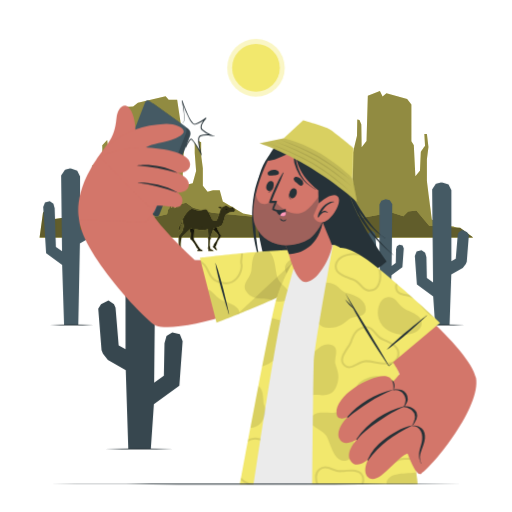
t = 0.00 s
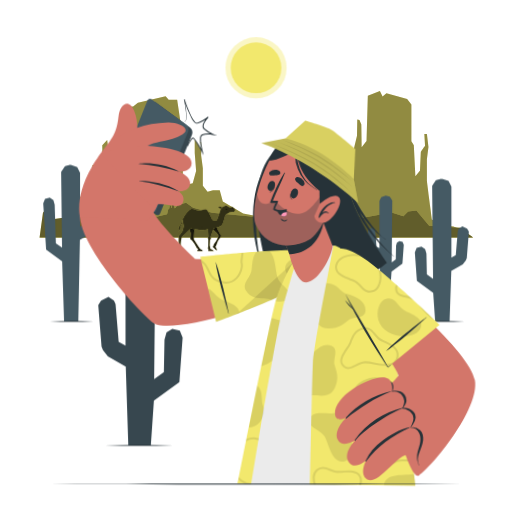
t = 0.26 s
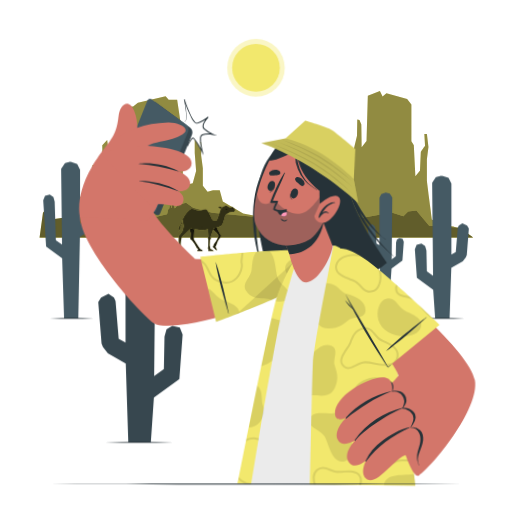
t = 0.49 s
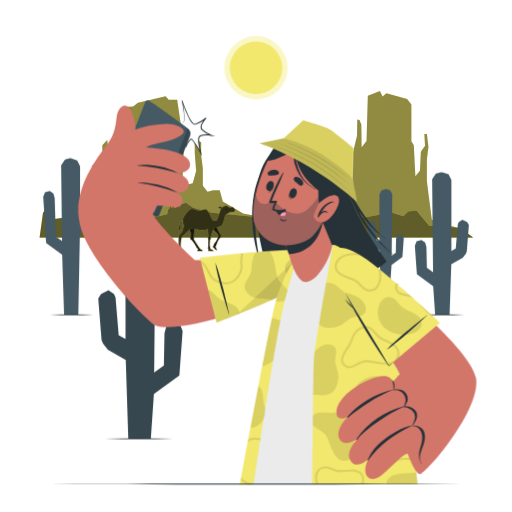
t = 0.75 s
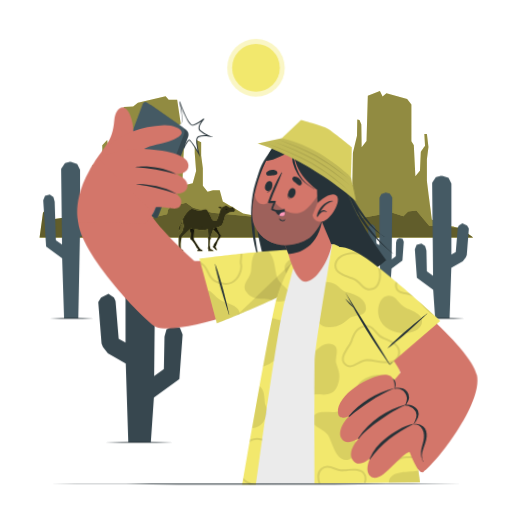
t = 1.01 s
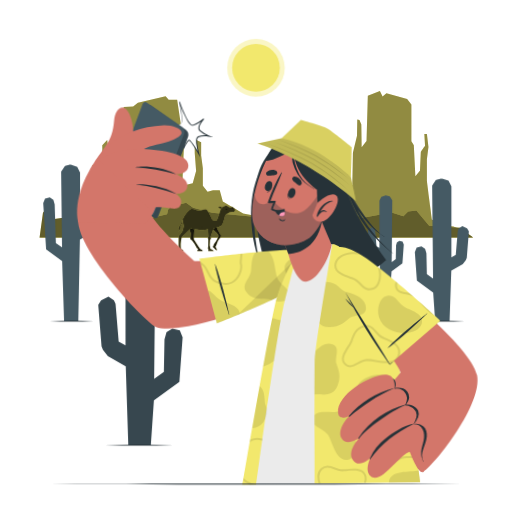
t = 1.22 s

The animated SVG that drew these frames (rendered in a browser with its animation timeline set to each time). Animation: 3 CSS @keyframes rules; one cycle of 1.50 s, repeats indefinitely.

<svg class="animated" id="freepik_stories-travel-selfie" xmlns="http://www.w3.org/2000/svg" viewBox="0 0 500 500" version="1.1" xmlns:xlink="http://www.w3.org/1999/xlink" xmlns:svgjs="http://svgjs.com/svgjs"><style>svg#freepik_stories-travel-selfie:not(.animated) .animable {opacity: 0;}svg#freepik_stories-travel-selfie.animated #freepik--Cactus--inject-208 {animation: 1.5s Infinite  linear floating;animation-delay: 0s;}svg#freepik_stories-travel-selfie.animated #freepik--Sun--inject-208 {animation: 1.5s Infinite  linear heartbeat;animation-delay: 0s;}svg#freepik_stories-travel-selfie.animated #freepik--Character--inject-208 {animation: 1.5s Infinite  linear wind;animation-delay: 0s;}            @keyframes floating {                0% {                    opacity: 1;                    transform: translateY(0px);                }                50% {                    transform: translateY(-10px);                }                100% {                    opacity: 1;                    transform: translateY(0px);                }            }                    @keyframes heartbeat {                0% {                    transform: scale(1);                }                10% {                    transform: scale(1.1);                }                30% {                    transform: scale(1);                }                40% {                    transform: scale(1);                }                50% {                    transform: scale(1.1);                }                60% {                    transform: scale(1);                }                100% {                    transform: scale(1);                }            }                    @keyframes wind {                0% {                    transform: rotate( 0deg );                }                25% {                    transform: rotate( 1deg );                }                75% {                    transform: rotate( -1deg );                }            }        </style><g id="freepik--Mountains--inject-208" class="animable" style="transform-origin: 250.19px 160.44px;"><path d="M377.39,232l-72.3-4L275.7,215.83l-38.26-7.27-19.85-11.88-3-10.9H208l-5.28,1.41-4.63-5.7V164.32l-1.65-12.54V138.9l-6.27-3v13.54L191.51,167l-3.3,11.89L178,181.49l1.65-39.62L173,97.3h-8.28l-3-3.3-27.07,6.27-4.62,3.63-9.25.66-4.62,44.91-2,10.56v18.82l-4.29,2-4.29-3V143.52l-.91-6.77-4.79,5s.25,10.73,0,11.06S99.31,163,99.31,163l-.74,16-3.72-3.38v-4.46l-.66-11.3-3.88,1.48v9.82l-.9,6.85-8.26,9.91L77.52,194l-2.26,16.18L58.1,224.41,38.29,232Z" style="fill: rgb(242, 232, 109); transform-origin: 207.84px 163px;" id="elr9otzjyta2" class="animable"></path><g id="elacwfebg5pke"><path d="M377.39,232l-72.3-4L275.7,215.83l-38.26-7.27-19.85-11.88-3-10.9H208l-5.28,1.41-4.63-5.7V164.32l-1.65-12.54V138.9l-6.27-3v13.54L191.51,167l-3.3,11.89L178,181.49l1.65-39.62L173,97.3h-8.28l-3-3.3-27.07,6.27-4.62,3.63-9.25.66-4.62,44.91-2,10.56v18.82l-4.29,2-4.29-3V143.52l-.91-6.77-4.79,5s.25,10.73,0,11.06S99.31,163,99.31,163l-.74,16-3.72-3.38v-4.46l-.66-11.3-3.88,1.48v9.82l-.9,6.85-8.26,9.91L77.52,194l-2.26,16.18L58.1,224.41,38.29,232Z" style="opacity: 0.4; transform-origin: 207.84px 163px;" class="animable"></path></g><path d="M462.09,232s-16.83-10.86-19.85-10.86-20.34-6.51-20.34-6.51-5-36.91-5-38.46V155.4l1.51-11.79-1.51-12.71h-2.51l.69,11.32s-4,5.73-4.08,6-.76,18.38-.76,18.38L405.63,172l-1.51-30.16-2.38-4V102.13l-4.15-5.43-20.22-5.58-3.77,3L371,88.87l-11.8,4.73-1.26,44.2-4.77,5.89-.32-22.1-1.82-4.5-2.13-.31-.26,15.74-4,16.75-.57,31.17-4.16,9.7-6.79-5.07-10.46,3.72-.84,14-18.26,14.68-5.27,7.44L271.17,232Z" style="fill: rgb(242, 232, 109); transform-origin: 366.63px 160.435px;" id="eluuciahiik6e" class="animable"></path><g id="el7vv29i1mu4j"><path d="M462.09,232s-16.83-10.86-19.85-10.86-20.34-6.51-20.34-6.51-5-36.91-5-38.46V155.4l1.51-11.79-1.51-12.71h-2.51l.69,11.32s-4,5.73-4.08,6-.76,18.38-.76,18.38L405.63,172l-1.51-30.16-2.38-4V102.13l-4.15-5.43-20.22-5.58-3.77,3L371,88.87l-11.8,4.73-1.26,44.2-4.77,5.89-.32-22.1-1.82-4.5-2.13-.31-.26,15.74-4,16.75-.57,31.17-4.16,9.7-6.79-5.07-10.46,3.72-.84,14-18.26,14.68-5.27,7.44L271.17,232Z" style="opacity: 0.4; transform-origin: 366.63px 160.435px;" class="animable"></path></g><polygon points="38.65 232.01 41.96 207.85 46.88 201.56 53.24 213.93 63.22 212.51 68.71 204.51 74.19 198.76 85.65 198.76 83.22 203.14 91.7 207.25 122.35 210.12 144.53 213.54 163.14 209.17 164.24 204.51 165.33 203.69 165.88 200.13 166.97 200.96 166.97 202.89 167.52 203.14 168.07 199.59 169.71 199.31 170.53 203.42 171.35 203.14 173.27 200.13 181.75 197.94 188.6 202.87 207.21 207.8 247.72 211.63 265.79 209.17 274.82 211.9 300.44 210.12 309.66 213.54 317.79 211.36 319.71 209.44 318.61 207.8 322.99 208.62 324.63 211.36 325.45 210.81 325.73 209.17 326.28 209.17 326.56 210.26 327.64 211.36 347.63 210.26 354.47 212.72 382.44 207.52 393.92 211.27 398.54 206.6 406.59 205.46 419.12 220.4 449.38 222.42 462.09 232.01 38.65 232.01 38.65 232.01" style="fill: rgb(242, 232, 109); transform-origin: 250.37px 214.975px;" id="ely77d3kyghr" class="animable"></polygon><g id="elloys0ux5jc"><polygon points="38.65 232.01 41.96 207.85 46.88 201.56 53.24 213.93 63.22 212.51 68.71 204.51 74.19 198.76 85.65 198.76 83.22 203.14 91.7 207.25 122.35 210.12 144.53 213.54 163.14 209.17 164.24 204.51 165.33 203.69 165.88 200.13 166.97 200.96 166.97 202.89 167.52 203.14 168.07 199.59 169.71 199.31 170.53 203.42 171.35 203.14 173.27 200.13 181.75 197.94 188.6 202.87 207.21 207.8 247.72 211.63 265.79 209.17 274.82 211.9 300.44 210.12 309.66 213.54 317.79 211.36 319.71 209.44 318.61 207.8 322.99 208.62 324.63 211.36 325.45 210.81 325.73 209.17 326.28 209.17 326.56 210.26 327.64 211.36 347.63 210.26 354.47 212.72 382.44 207.52 393.92 211.27 398.54 206.6 406.59 205.46 419.12 220.4 449.38 222.42 462.09 232.01 38.65 232.01 38.65 232.01" style="opacity: 0.6; transform-origin: 250.37px 214.975px;" class="animable"></polygon></g></g><g id="freepik--Cactus--inject-208" class="animable" style="transform-origin: 250.035px 301.751px;"><path d="M76.43,317.29H62.54L60.66,258.7,45,247.25,42.21,202l1.72-4.33,4.64-1.12,3.54,2.25,1.25,4.44,1.18,37.81,6,4.29-.87-73.91s3.33-5.1,3.72-5.48,5.71-1.36,5.71-1.36l6.29,2.1,2.76,5.55V224.9l4.21-2.32,1.93-31,1-2.21,3.39-2.26,4.54,2.26,1.75,2.81-2,33.19L92,227.61l-3,3.77-11,6.39Z" style="fill: rgb(69, 90, 100); transform-origin: 68.59px 240.94px;" id="elxu7vfau1ne" class="animable"></path><path d="M91.48,317.29c-14.23.69-28.56.69-42.79,0,14.23-.68,28.56-.68,42.79,0Z" style="fill: rgb(38, 50, 56); transform-origin: 70.085px 317.294px;" id="elccoc49erqe" class="animable"></path><path d="M439,317.29H424.91L423,289.37l-15.92-11.63-2-27.76,1.75-4.4,4.71-1.14,3.59,2.29,1.27,4.5.41,20.25,6.07,4.35L422,185s3.39-5.18,3.78-5.58,5.8-1.37,5.8-1.37l6.39,2.13,2.81,5.63V255l4.26-2.36,2-23.58,1-2.24,3.43-2.3,4.62,2.3,1.77,2.85-2.06,25.82-.89,2.26-3,3.83-11.21,6.49Z" style="fill: rgb(69, 90, 100); transform-origin: 431.47px 247.67px;" id="el5ootwz66y6e" class="animable"></path><path d="M453.67,317.29c-14.22.69-28.56.69-42.79,0,14.23-.68,28.57-.68,42.79,0Z" style="fill: rgb(38, 50, 56); transform-origin: 432.275px 317.294px;" id="elzady9kbn24" class="animable"></path><path d="M125.26,438.41h22l3-43.62,24.87-18.18,3.18-43.37-2.74-6.88-7.35-1.78-5.62,3.58-2,7L160,366.83l-9.48,6.8,1.38-142s-5.3-8.09-5.91-8.7-9.06-2.15-9.06-2.15l-10,3.32-4.39,8.81v108.2l-6.67-3.68-3.07-36.84-1.54-3.5-5.37-3.59-7.22,3.59-2.76,4.46,3.23,40.33,1.38,3.53,4.76,6,17.5,10.13Z" style="fill: rgb(55, 71, 79); transform-origin: 137.11px 329.595px;" id="elm61vli8ohdl" class="animable"></path><path d="M102.37,438.41c22.23-.67,44.61-.67,66.85,0-22.24.67-44.62.67-66.85,0Z" style="fill: rgb(38, 50, 56); transform-origin: 135.795px 438.41px;" id="eli7hcpslrq1o" class="animable"></path><path d="M371.66,287.36h9.4l1.27-18.6,10.6-7.74,1.36-18.49-1.17-2.93-3.14-.76-2.39,1.52-.85,3-.27,13.49-4,2.9.59-60.52s-2.26-3.45-2.52-3.71a27.19,27.19,0,0,0-3.86-.92L372.38,196l-1.87,3.75V245.9l-2.84-1.57-1.31-15.7-.66-1.49-2.29-1.54-3.07,1.54L359.16,229l1.38,17.19.58,1.51,2,2.55,7.46,4.32Z" style="fill: rgb(69, 90, 100); transform-origin: 376.725px 240.98px;" id="eltokrqc61f8" class="animable"></path><path d="M361.91,287.36a199.2,199.2,0,0,1,28.49,0,199.2,199.2,0,0,1-28.49,0Z" style="fill: rgb(38, 50, 56); transform-origin: 376.155px 287.36px;" id="el7j1u30zgtcj" class="animable"></path></g><g id="freepik--Camel--inject-208" class="animable" style="transform-origin: 201.971px 222.93px;"><path d="M179.3,212.57a15.2,15.2,0,0,0-1.74,2.37c-.07.29-.14,2.1-.18,2.25s-1.52,2.77-1.52,2.77-1,1.33-1.14,1.55a5.75,5.75,0,0,0-.5,2.5l.39-1.33a14.05,14.05,0,0,0-.33,1.79c0,.36,0,1.22,0,1.22l.59-1.93-.55,2.37s.79-1,.93-1.25.57-1.59.57-1.59-.28,1-.31,1.1l-.29.77a25.08,25.08,0,0,0,1.27-2.2,7,7,0,0,0,.05-2.49s1.53-2.51,1.64-2.84.12-2,.15-2.25a9.35,9.35,0,0,1,.93-1.43Z" style="fill: rgb(242, 232, 109); transform-origin: 176.759px 219.35px;" id="elxz8i2236lg" class="animable"></path><g id="eloki2dumquqq"><path d="M179.3,212.57a15.2,15.2,0,0,0-1.74,2.37c-.07.29-.14,2.1-.18,2.25s-1.52,2.77-1.52,2.77-1,1.33-1.14,1.55a5.75,5.75,0,0,0-.5,2.5l.39-1.33a14.05,14.05,0,0,0-.33,1.79c0,.36,0,1.22,0,1.22l.59-1.93-.55,2.37s.79-1,.93-1.25.57-1.59.57-1.59-.28,1-.31,1.1l-.29.77a25.08,25.08,0,0,0,1.27-2.2,7,7,0,0,0,.05-2.49s1.53-2.51,1.64-2.84.12-2,.15-2.25a9.35,9.35,0,0,1,.93-1.43Z" style="opacity: 0.8; transform-origin: 176.759px 219.35px;" class="animable"></path></g><g id="elvn3ce58vppq"><path d="M179.3,212.57V214s-.45.59-.73,1l-.2-1.26C178.75,213.22,179.15,212.72,179.3,212.57Z" style="opacity: 0.2; transform-origin: 178.835px 213.785px;" class="animable"></path></g><path d="M184.42,221.76s1.78,5.5,1.82,6.14-.38,5.46-.31,5.65a6.52,6.52,0,0,0,1.29.92s2.7,3.34,3.1,4.13,2.1,3.77,2.36,4a3.72,3.72,0,0,0,1,.52,11,11,0,0,0-.66.92,4.69,4.69,0,0,0-.25,1.15h5.1a2.87,2.87,0,0,0-.38-.89,11,11,0,0,0-2.06-1,.94.94,0,0,1-.28-.57c0-.29-3.59-5.37-4.09-6.22s-1.71-2.49-1.77-2.76.29-7.6.39-8,2-4,2-4Z" style="fill: rgb(242, 232, 109); transform-origin: 191.145px 233.47px;" id="elndtpi3g1v77" class="animable"></path><g id="el2sgiicag8gl"><path d="M184.42,221.76s1.78,5.5,1.82,6.14-.38,5.46-.31,5.65a6.52,6.52,0,0,0,1.29.92s2.7,3.34,3.1,4.13,2.1,3.77,2.36,4a3.72,3.72,0,0,0,1,.52,11,11,0,0,0-.66.92,4.69,4.69,0,0,0-.25,1.15h5.1a2.87,2.87,0,0,0-.38-.89,11,11,0,0,0-2.06-1,.94.94,0,0,1-.28-.57c0-.29-3.59-5.37-4.09-6.22s-1.71-2.49-1.77-2.76.29-7.6.39-8,2-4,2-4Z" style="opacity: 0.9; transform-origin: 191.145px 233.47px;" class="animable"></path></g><g id="elj1m8fcs7j"><path d="M191.74,221.76s-.78,1.45-1.37,2.61l-5,.55c-.48-1.57-1-3.16-1-3.16Z" style="opacity: 0.2; transform-origin: 188.055px 223.34px;" class="animable"></path></g><path d="M205.26,221.42s5.65,5.21,6.14,5.75a15,15,0,0,1,2.12,3,34.07,34.07,0,0,1-2.32,5.19,39.76,39.76,0,0,0-2.41,3.43,3.53,3.53,0,0,0,0,1.19,1.17,1.17,0,0,0-.62.35,2.07,2.07,0,0,0-.4.63l3.77,3.63a6.67,6.67,0,0,0,.14-1.16,12.89,12.89,0,0,0-1.58-2.73,2.93,2.93,0,0,0,.83-.44c.17-.21,1.42-3.85,1.59-4.36s2.46-4,2.46-4a4.91,4.91,0,0,0,1-1.63c.1-.61-.85-1.46-.85-1.46s-1.43-2.85-2.27-4.23c-.56-.91-2.38-5.88-2.38-5.88Z" style="fill: rgb(242, 232, 109); transform-origin: 210.624px 231.645px;" id="el8p3bsdspzsq" class="animable"></path><g id="el6op0y41o1ui"><path d="M205.26,221.42s5.65,5.21,6.14,5.75a15,15,0,0,1,2.12,3,34.07,34.07,0,0,1-2.32,5.19,39.76,39.76,0,0,0-2.41,3.43,3.53,3.53,0,0,0,0,1.19,1.17,1.17,0,0,0-.62.35,2.07,2.07,0,0,0-.4.63l3.77,3.63a6.67,6.67,0,0,0,.14-1.16,12.89,12.89,0,0,0-1.58-2.73,2.93,2.93,0,0,0,.83-.44c.17-.21,1.42-3.85,1.59-4.36s2.46-4,2.46-4a4.91,4.91,0,0,0,1-1.63c.1-.61-.85-1.46-.85-1.46s-1.43-2.85-2.27-4.23c-.56-.91-2.38-5.88-2.38-5.88Z" style="opacity: 0.9; transform-origin: 210.624px 231.645px;" class="animable"></path></g><g id="elicougnp07u8"><path d="M212.13,222.91l-3.54,1.6-3.33-3.09,5.22-2.78S211.4,221.14,212.13,222.91Z" style="opacity: 0.2; transform-origin: 208.695px 221.575px;" class="animable"></path></g><path d="M229.72,204.84c-.13.38-.77,1.95-1.21,2.09s-1.34-.23-1.7-.18a15.73,15.73,0,0,0-2.71.49c-.23.18-3.83,2.4-4,2.8s-2.12,9.32-3.65,10.18a30.86,30.86,0,0,1-7.76,2.74l-2.89,8.17a5.41,5.41,0,0,1,.11,1.87,8.36,8.36,0,0,1-.79,1.5c0,.12-.35,5.11-.27,5.41s.63,2.86.61,3a1.35,1.35,0,0,1-.25.42s2.29.65,2.62.82a4.63,4.63,0,0,1,.94,1.05h-5.34s0-.54,0-.77.44-.62.44-.62-.71-.59-.79-.83.29-3.17.3-3.45.08-5.39.08-5.39a10.48,10.48,0,0,1-.44-1.58,8.38,8.38,0,0,1,.61-1.84c0-.08-.38-4.26-.35-6.84-2.3.36-3.46.5-3.46.5-2.79.76-12-.93-13.74-1.25a2.73,2.73,0,0,1-.56.8c-.65.59-8.06,7.54-8.16,8a51.53,51.53,0,0,0-.92,6.26c-.13,2,.24,4.15.17,4.37-.17.53-.27.79-.27.79a17.93,17.93,0,0,1,2.12.79,1.9,1.9,0,0,1,.65,1h-4.47v-.59a7.26,7.26,0,0,1,.43-.88s-.36-.63-.54-.89a37.23,37.23,0,0,1,0-4.49c0-.92,0-7.86,0-8.06s.92-.79,1.12-.89a21.28,21.28,0,0,0,2.44-3.42c.31-.74,1.29-4.47,1.52-5.21-.42-2.14-1.81-5.79-.21-8.58s4.87-7.33,7-8c2.58-.83,6,1.55,7.67,1.55,2.57,0,5.78-2.15,7.62-1s5,8.56,5.58,9.66,3.44,1.33,4.39.77,4.05-11.67,4.44-12.12a17.36,17.36,0,0,1,4.56-2.33c.69,0,3.19,1.64,3.4,1.75s2.43-.3,2.86-.3S229.85,204.45,229.72,204.84Z" style="fill: rgb(242, 232, 109); transform-origin: 202.094px 222.93px;" id="eludar79pvbo" class="animable"></path><g id="elptewj0dowg"><path d="M229.72,204.84c-.13.38-.77,1.95-1.21,2.09s-1.34-.23-1.7-.18a15.73,15.73,0,0,0-2.71.49c-.23.18-3.83,2.4-4,2.8s-2.12,9.32-3.65,10.18a30.86,30.86,0,0,1-7.76,2.74l-2.89,8.17a5.41,5.41,0,0,1,.11,1.87,8.36,8.36,0,0,1-.79,1.5c0,.12-.35,5.11-.27,5.41s.63,2.86.61,3a1.35,1.35,0,0,1-.25.42s2.29.65,2.62.82a4.63,4.63,0,0,1,.94,1.05h-5.34s0-.54,0-.77.44-.62.44-.62-.71-.59-.79-.83.29-3.17.3-3.45.08-5.39.08-5.39a10.48,10.48,0,0,1-.44-1.58,8.38,8.38,0,0,1,.61-1.84c0-.08-.38-4.26-.35-6.84-2.3.36-3.46.5-3.46.5-2.79.76-12-.93-13.74-1.25a2.73,2.73,0,0,1-.56.8c-.65.59-8.06,7.54-8.16,8a51.53,51.53,0,0,0-.92,6.26c-.13,2,.24,4.15.17,4.37-.17.53-.27.79-.27.79a17.93,17.93,0,0,1,2.12.79,1.9,1.9,0,0,1,.65,1h-4.47v-.59a7.26,7.26,0,0,1,.43-.88s-.36-.63-.54-.89a37.23,37.23,0,0,1,0-4.49c0-.92,0-7.86,0-8.06s.92-.79,1.12-.89a21.28,21.28,0,0,0,2.44-3.42c.31-.74,1.29-4.47,1.52-5.21-.42-2.14-1.81-5.79-.21-8.58s4.87-7.33,7-8c2.58-.83,6,1.55,7.67,1.55,2.57,0,5.78-2.15,7.62-1s5,8.56,5.58,9.66,3.44,1.33,4.39.77,4.05-11.67,4.44-12.12a17.36,17.36,0,0,1,4.56-2.33c.69,0,3.19,1.64,3.4,1.75s2.43-.3,2.86-.3S229.85,204.45,229.72,204.84Z" style="opacity: 0.8; transform-origin: 202.094px 222.93px;" class="animable"></path></g><g id="el57jl6xvl926"><g style="opacity: 0.8; transform-origin: 223.835px 205.34px;" class="animable"><path d="M227.7,203.47s-1.26-.07-1.06-.5C226.92,202.36,227.7,203.47,227.7,203.47Z" id="elhvm6s0bcgps" class="animable" style="transform-origin: 227.159px 203.128px;"></path><path d="M222.45,204.1l-2.48.62a2.4,2.4,0,0,1,1.16-.74A3.39,3.39,0,0,1,222.45,204.1Z" id="el4iobvsobd6y" class="animable" style="transform-origin: 221.21px 204.34px;"></path><path d="M220.63,204.48a.69.69,0,0,0,.65.27c.39-.08.43-.54.43-.54Z" id="elkus5ebye98m" class="animable" style="transform-origin: 221.17px 204.483px;"></path><path d="M226.91,206.75a5.86,5.86,0,0,0-1.11-.07,10.86,10.86,0,0,0-1.14,0q-.56,0-1.11.12a7.17,7.17,0,0,1-1.12.15,1.07,1.07,0,0,1-.55-.23c-.17-.12-.34-.24-.52-.35,0,0,0,0,0,0l.44.35a1.56,1.56,0,0,0,.4.27,1,1,0,0,0,.51,0l.57-.08a16.43,16.43,0,0,1,2.33-.24h1.32S226.92,206.75,226.91,206.75Z" id="elq2kzypev82" class="animable" style="transform-origin: 224.145px 206.697px;"></path><path d="M223,207.56a2.36,2.36,0,0,1-1.14.2,1.91,1.91,0,0,1-.5-.19,2.36,2.36,0,0,1-.48-.35s0,0,0,0a2.43,2.43,0,0,0,.44.41,1.36,1.36,0,0,0,.54.26,1.79,1.79,0,0,0,1.17-.34Z" id="elglc40gvjxkc" class="animable" style="transform-origin: 221.955px 207.557px;"></path></g></g><path d="M217.31,202.94a4.46,4.46,0,0,0-2.12-1.11,4.1,4.1,0,0,0-2.18.29,7.66,7.66,0,0,0,1.76,1.49,6.68,6.68,0,0,0,1.8.15Z" style="fill: rgb(242, 232, 109); transform-origin: 215.16px 202.78px;" id="elbiffi6fipmr" class="animable"></path><g id="elktw8hbbfpol"><path d="M217.31,202.94a4.46,4.46,0,0,0-2.12-1.11,4.1,4.1,0,0,0-2.18.29,7.66,7.66,0,0,0,1.76,1.49,6.68,6.68,0,0,0,1.8.15Z" style="opacity: 0.8; transform-origin: 215.16px 202.78px;" class="animable"></path></g><g id="el2typeod0vfk"><path d="M217,203.25a5.82,5.82,0,0,0-1.64-.93,2.11,2.11,0,0,0-1.05.14,3.26,3.26,0,0,0,.85.72c.25.1,1.49.45,1.49.45Z" style="opacity: 0.2; transform-origin: 215.655px 202.967px;" class="animable"></path></g><g id="el5ektr18dnkb"><g style="opacity: 0.2; transform-origin: 196.682px 221.044px;" class="animable"><path d="M217.15,216.37a2.28,2.28,0,0,0,0-.45h0a3.37,3.37,0,0,0,0,.44c0,.08,0,.15,0,.23v.23a0,0,0,0,0,.09,0,1.79,1.79,0,0,0,0-.23A.88.88,0,0,0,217.15,216.37Z" id="el8ceniqpz0yy" class="animable" style="transform-origin: 217.193px 216.37px;"></path><path d="M216.76,216.78s0,0,0,0a1.85,1.85,0,0,1-.08.46,3.73,3.73,0,0,1-.14.44s.06.1.08,0a1.46,1.46,0,0,0,.15-.46A1.93,1.93,0,0,0,216.76,216.78Z" id="el17ipmprjx49" class="animable" style="transform-origin: 216.659px 217.252px;"></path><path d="M176.72,233.59a1.73,1.73,0,0,0-.05-.45h0c0,.15,0,.3,0,.44s0,.15,0,.23a.89.89,0,0,0,0,.23,0,0,0,0,0,.08,0,.91.91,0,0,0,0-.23Z" id="el1gbjq2042ts" class="animable" style="transform-origin: 176.71px 233.59px;"></path><path d="M176.33,234a0,0,0,1,0,0,0,1.83,1.83,0,0,1-.07.46,3.73,3.73,0,0,1-.14.44s.06.1.08,0a1.77,1.77,0,0,0,.15-.46A2.57,2.57,0,0,0,176.33,234Z" id="el7g7ba651s5o" class="animable" style="transform-origin: 176.236px 234.472px;"></path><path d="M180.64,220.81a2.64,2.64,0,0,0-.25.47,1.82,1.82,0,0,0-.07.25.82.82,0,0,0,0,.27,0,0,0,0,0,0,0,2.44,2.44,0,0,0,.06-.26c0-.08,0-.16.05-.24a1.41,1.41,0,0,1,.16-.49S180.65,220.8,180.64,220.81Z" id="eltqwxz02zz1" class="animable" style="transform-origin: 180.475px 221.303px;"></path><path d="M180.8,222.1V222a.49.49,0,0,1,0-.12s0,0,0,0,0,.07,0,.11l0,.1a1.23,1.23,0,0,0,0,.19,1.41,1.41,0,0,0,0,.2,1.55,1.55,0,0,0,0,.21,0,0,0,0,0,0,0,.67.67,0,0,0,0-.2v-.38Z" id="elnglq15l6iy" class="animable" style="transform-origin: 180.802px 222.285px;"></path><path d="M180.89,213a1.13,1.13,0,0,0-.29.43,1.22,1.22,0,0,0-.06.26.49.49,0,0,0,0,.24s0,0,0,0a.23.23,0,0,0,0-.11s0-.08,0-.12a.92.92,0,0,1,.09-.23,1.38,1.38,0,0,1,.28-.4S180.94,212.92,180.89,213Z" id="elgqzu0mc0j8" class="animable" style="transform-origin: 180.722px 213.453px;"></path><path d="M179.5,227.78a1.13,1.13,0,0,0-.29.43,1.22,1.22,0,0,0-.06.26.49.49,0,0,0,0,.24h0a.22.22,0,0,0,0-.11s0-.08,0-.12a.92.92,0,0,1,.09-.23,1.21,1.21,0,0,1,.28-.4S179.55,227.74,179.5,227.78Z" id="elwed9yhf1gj" class="animable" style="transform-origin: 179.332px 228.241px;"></path><path d="M197.55,221.92c-.11,0-.22-.12-.33-.18l-.15-.11-.06-.07,0,0,0,0,0,0s0,0,0,0h0s0,0,0,0,0,0,0,0a.41.41,0,0,0,.05.09c0,.06.09.11.13.16a.6.6,0,0,0,.4.18C197.58,222,197.59,222,197.55,221.92Z" id="elwlyii1w3tsg" class="animable" style="transform-origin: 197.3px 221.777px;"></path><path d="M207.08,222.87a.41.41,0,0,0,0-.11.31.31,0,0,0,0-.1v-.1a.11.11,0,0,0,0-.05h0a0,0,0,0,0,0,0h0v0s0,0,0,.07a.28.28,0,0,1,0,.09.58.58,0,0,1,0,.18,2.11,2.11,0,0,1-.16.34s0,.08.06,0A.82.82,0,0,0,207.08,222.87Z" id="elb6nr8njjv64" class="animable" style="transform-origin: 207.004px 222.868px;"></path><path d="M206.93,224.05a1,1,0,0,0,.16-.36.58.58,0,0,0,0-.19s0-.06,0-.09,0-.07,0-.11,0,0,0,0,0,.06,0,.1a.29.29,0,0,1,0,.09,1.21,1.21,0,0,1-.05.18,1.68,1.68,0,0,1-.16.33,0,0,0,0,0,0,.06A0,0,0,0,0,206.93,224.05Z" id="eltyk398y9xv" class="animable" style="transform-origin: 206.989px 223.671px;"></path><path d="M215.61,207.15a1.74,1.74,0,0,0-.11.18,1.74,1.74,0,0,1-.1.19,1,1,0,0,0-.11.17,1.88,1.88,0,0,1-.12.18.06.06,0,0,0,.09.08l.15-.15a.82.82,0,0,0,.12-.2,1.8,1.8,0,0,0,.08-.21.41.41,0,0,0,0-.22S215.62,207.13,215.61,207.15Z" id="elp8pzjbfo2pb" class="animable" style="transform-origin: 215.39px 207.557px;"></path><path d="M215.69,208.06h0s0,0-.05,0l-.07.11a1.13,1.13,0,0,0-.08.22.83.83,0,0,0,0,.47,0,0,0,0,0,.09,0c0-.14,0-.29,0-.43a1.6,1.6,0,0,1,.05-.21l0-.11A.11.11,0,0,0,215.69,208.06Z" id="elpnafrfzxyle" class="animable" style="transform-origin: 215.573px 208.46px;"></path><path d="M204.29,231.36a.64.64,0,0,0-.1.18l-.11.18a1.74,1.74,0,0,0-.11.18,1.88,1.88,0,0,1-.12.18.06.06,0,0,0,.09.08l.15-.16a.82.82,0,0,0,.12-.2,1.31,1.31,0,0,0,.08-.21.38.38,0,0,0,0-.21S204.3,231.34,204.29,231.36Z" id="elm8cw87p23tr" class="animable" style="transform-origin: 204.07px 231.767px;"></path><path d="M204.37,232.27h0a.08.08,0,0,0-.05.05l-.06.11a.78.78,0,0,0-.09.21.84.84,0,0,0,0,.47s.09.05.09,0,0-.29,0-.44,0-.13.05-.2l0-.12S204.39,232.3,204.37,232.27Z" id="el4ha5slfa6gn" class="animable" style="transform-origin: 204.255px 232.701px;"></path><path d="M204.41,210.33a1.91,1.91,0,0,0-.59-.7s0,0,0,0,.19.22.28.34a1.79,1.79,0,0,1,.2.39C204.33,210.46,204.45,210.41,204.41,210.33Z" id="elpcotcg1ivln" class="animable" style="transform-origin: 204.119px 210.023px;"></path><path d="M204.2,211a1.19,1.19,0,0,0-.08-.2,1.74,1.74,0,0,0-.11-.18l-.06-.09-.08-.07s0,0,0,0a.73.73,0,0,1,.05.09l0,.08c0,.06.05.13.08.19a1.33,1.33,0,0,1,.05.19l.06.19c0,.05.1,0,.09,0A.71.71,0,0,0,204.2,211Z" id="elcy3gp6hbcf" class="animable" style="transform-origin: 204.039px 210.841px;"></path><path d="M203.28,210.89a1.83,1.83,0,0,0-.11-.26.15.15,0,0,0,0-.07s0,0-.05,0,0,.06,0,0h0s0,0,0,.08,0,.11,0,.16a3,3,0,0,0,.12.32,0,0,0,0,0,.08,0A2.76,2.76,0,0,0,203.28,210.89Z" id="el7i7ny85iypj" class="animable" style="transform-origin: 203.209px 210.84px;"></path><path d="M206.11,215c-.06-.13-.12-.26-.17-.39l-.09-.19a1.17,1.17,0,0,1,0-.2s0,0,0,0,0,.29.09.43a1.69,1.69,0,0,0,.19.38S206.13,215,206.11,215Z" id="ellgf9go2nr5k" class="animable" style="transform-origin: 205.988px 214.625px;"></path></g></g><path d="M176.25,240.24c-.06-.12-.12-.25-.17-.38s-.06-.13-.08-.19a.83.83,0,0,1-.06-.21s0,0,0,0a2,2,0,0,0,.09.42,1.38,1.38,0,0,0,.18.39A0,0,0,0,0,176.25,240.24Z" id="el3g35xa8jl9g" class="animable" style="transform-origin: 176.095px 239.865px;"></path></g><g id="freepik--Sun--inject-208" class="animable animator-active" style="transform-origin: 250px 66.24px;"><g id="ell3zkposbq0m"><circle cx="250" cy="66.24" r="28.13" style="fill: rgb(242, 232, 109); opacity: 0.4; transform-origin: 250px 66.24px;" class="animable"></circle></g><circle cx="250" cy="66.24" r="23.3" style="fill: rgb(242, 232, 109); transform-origin: 250px 66.24px;" id="elopppy319n8" class="animable"></circle></g><g id="freepik--Character--inject-208" class="animable" style="transform-origin: 270.77px 285.489px;"><path d="M318.43,139.78c-11.06-7.06-37.84-12.78-57,13.74-27.27,37.66,1.67,120,8.91,132,0,0,61.7,9,107.41-30.36,0,0-39-51.86-40-82.08C337.05,155.54,326.53,144.94,318.43,139.78Z" style="fill: rgb(38, 50, 56); transform-origin: 313.852px 210.139px;" id="eld6dqam9dgan" class="animable"></path><path d="M349,204c.27.43.52.88.8,1.31a106.33,106.33,0,0,0,11.95,15.4,64.82,64.82,0,0,0,14.24,12c.15.09.31-.12.17-.21-5.45-3.41-9.7-8.27-13.69-13.19a157,157,0,0,1-10.81-15.06,147.72,147.72,0,0,1-16-34c-.07-.23-.49-.12-.43.12q.6,2.56,1.32,5.08a.21.21,0,0,0-.24.28c3.32,11.24,6.93,22.21,12.53,32.56a126,126,0,0,0,20.73,27.68A160.45,160.45,0,0,0,384,249.08c.08.06.17-.06.1-.13C369.63,236.28,358.19,220.69,349,204Z" style="fill: rgb(38, 50, 56); transform-origin: 359.675px 209.61px;" id="eln2tkwi5sw0p" class="animable"></path><path d="M271,146.65c-26.11,23.6-28,60.69-21.87,92.16a150.38,150.38,0,0,0,8.18,28.39c.06.16.32.07.27-.1A176.35,176.35,0,0,1,249,216.84c-.31-16,.94-32.86,7.3-47.94a61.27,61.27,0,0,1,15-21.84C271.5,146.84,271.21,146.43,271,146.65Z" style="fill: rgb(38, 50, 56); transform-origin: 258.791px 206.935px;" id="eln9wegcr84m8" class="animable"></path><path d="M167.2,118.55s11.14,5,12.42-.25-1.93-20.24-1.93-20.24,8,24.42,12.64,23.25,10.92-6.12,10.92-6.12-7.83,8.1-3.75,11.65a29.72,29.72,0,0,0,8.61,5.14s-10.23-1.5-11.81,1.84S196,149.4,196,149.4s-7.49-13.75-9.35-13.61-4.76,6.72-4.76,6.72.92-7.3-2.15-8.85-9.83-.57-9.83-.57,7.27-3.35,6-6.52S167.2,118.55,167.2,118.55Z" style="fill: rgb(255, 255, 255); transform-origin: 186.655px 123.73px;" id="el843h0cembl" class="animable"></path><path d="M167.2,118.55c3,1.14,9.58,3.78,11.93.59a9.22,9.22,0,0,0,.6-4.12,62.22,62.22,0,0,0-.81-8.49c-.42-2.81-.93-5.62-1.53-8.41L178,98q1.61,4.71,3.49,9.31c2,4.43,3.74,9.29,7.06,12.86.58.51,1.22.94,1.82.72,3.91-1.19,7.36-3.6,10.62-6l.61.67c-2.09,2.42-6.68,7.75-3.9,10.84a28.66,28.66,0,0,0,8.59,5.17l3.92,1.5-4.15-.54c-3.33-.34-7.06-.78-10.19.53a2.68,2.68,0,0,0-1.47,2.5c-.21,5.73,1.54,11.6,2.91,17.15-2.56-4.62-5.14-9.41-8.14-13.73a10.14,10.14,0,0,0-2.42-2.73s0,0,0,0l-.11,0a3.14,3.14,0,0,0-1.28,1.09,38.61,38.61,0,0,0-4,7.22c.3-3,1.28-8.9-1.88-10.68a12.43,12.43,0,0,0-4.66-.8,40.82,40.82,0,0,0-6.15.41c2.57-1.28,9.35-4.21,6.56-7.87-2.12-2.85-5.1-5-8-7Zm0,0c2.94,2,6,4.07,8.16,6.92,1.46,1.68.6,3.53-.86,4.83a18.82,18.82,0,0,1-4.5,3l-.12-.41c3.24-.37,6.68-.75,9.79.45,3.1,1.68,2.72,6.22,2.56,9.23l-.66-.18a28.89,28.89,0,0,1,3.12-5.54c.75-1,1.95-2.09,3.08-.87,3.6,3.9,5.95,8.69,8.62,13.23l-.82.33c-1.12-4.65-2.32-9.26-2.12-14.11l.14-.94a3.26,3.26,0,0,1,1.82-2.32c3.43-1.46,7.19-1,10.77-.66l-.24,1A29.22,29.22,0,0,1,197,127c-2.1-2-.92-5.24.32-7.38a26.61,26.61,0,0,1,3.6-4.78l.62.68c-3.37,2.48-6.9,4.93-11,6.14a2.11,2.11,0,0,1-1.5-.14c-2-1-3-3.16-4.11-4.92a118.34,118.34,0,0,1-7.57-18.48L178,98a91.24,91.24,0,0,1,2.09,17,9.34,9.34,0,0,1-.73,4.25c-2.54,3.31-9,.52-12.15-.73Z" style="fill: rgb(38, 50, 56); transform-origin: 188.705px 125.355px;" id="el64xtp3ezstu" class="animable"></path><path d="M185.76,132.26l-30,76.72c-.66,2.41-2.73,3.28-4.6,1.94l-33.56-24a6.69,6.69,0,0,1-2.19-6.78l30-76.72c.67-2.41,2.73-3.27,4.61-1.94l33.55,24A6.65,6.65,0,0,1,185.76,132.26Z" style="fill: rgb(55, 71, 79); transform-origin: 150.588px 156.202px;" id="elfghhqboafgi" class="animable"></path><path d="M181.8,129.38l-30,76.73c-.67,2.4-2.74,3.27-4.61,1.93l-33.56-24a6.66,6.66,0,0,1-2.18-6.78l30-76.72c.67-2.41,2.73-3.27,4.61-1.93l33.55,23.95A6.65,6.65,0,0,1,181.8,129.38Z" style="fill: rgb(69, 90, 100); transform-origin: 146.629px 153.324px;" id="eldvqqbei54x" class="animable"></path><path d="M170.48,125.79a3.5,3.5,0,1,0,4.87-.93A3.49,3.49,0,0,0,170.48,125.79Z" style="fill: rgb(38, 50, 56); transform-origin: 173.378px 127.75px;" id="el363t0f7mgrh" class="animable"></path><path d="M297.53,274.26c-46.29,29.5-125.26,51.2-145.37,43.57-9.64-3.66-80.88-79.28-74.75-110.07,2-10,64.1-12.2,69.2-2.53,9.14,17.34,40.8,46,42.9,48.19,2.3,2.36,58-3.56,97.4-6.87C333.45,242.64,316,262.5,297.53,274.26Z" style="fill: rgb(211, 118, 106); transform-origin: 196.851px 259.191px;" id="elzvuqujitkw" class="animable"></path><path d="M94,155.93c11.81-17.47,17.52-20.14,19.65-40.18,1.4-13.15,10.39-17.9,15.47-5.12,8.3,20.91-2.2,46.65-8.4,54.53Z" style="fill: rgb(211, 118, 106); transform-origin: 113.094px 134.141px;" id="elpi5s69moiq" class="animable"></path><path d="M77.3,214.45s-5.87-20.33,11.33-49.85c7.85-13.5,26.91-41.83,73.49-43.58,11-.41,27.08,6.83,9.28,14.06-12.64,5.14-22.21,4.58-29,8.9,0,0,19.31,11.64,19.29,22.72,0,5-.34,18.48-2.1,29a43,43,0,0,1-5.46.09s-.34,10.37-12,21.08Z" style="fill: rgb(211, 118, 106); transform-origin: 127.846px 168.937px;" id="el8zsylte8rqw" class="animable"></path><path d="M97.81,152.62c7.66-2.87,24-8.67,39-8.76,16.69-.11,48.87,4.19,48.82,16.52,0,9-12.47,8.47-12.47,8.47s12.93,4.58,11.11,12.73C182.65,189,173.06,188,173.06,188s7.37,4.13,4.39,11c-3.58,8.24-18.42-1.76-29.26,3.45C145.76,203.6,97.81,152.62,97.81,152.62Z" style="fill: rgb(211, 118, 106); transform-origin: 141.72px 173.164px;" id="el9ey6lwv7r6k" class="animable"></path><path d="M134,161.51c7.65-1.51,25.91-.49,39,7,.3.17.33.48,0,.38a163.6,163.6,0,0,0-39-7.26C133.93,161.67,133.93,161.53,134,161.51Z" style="fill: rgb(38, 50, 56); transform-origin: 153.592px 164.911px;" id="elnted90ojsod" class="animable"></path><path d="M134.61,178.36c6.74-.63,25.51,1.27,38.53,9.35.29.18.3.5,0,.39a175,175,0,0,0-38.54-9.58C134.51,178.51,134.53,178.37,134.61,178.36Z" style="fill: rgb(38, 50, 56); transform-origin: 153.951px 183.186px;" id="el4itaqy843y6" class="animable"></path><path d="M211.49,315.18l-16.3-63.34s72-9,104.67-7.63c27.42,1.11,28.83,17-2.2,33.55C268.3,293.39,211.49,315.18,211.49,315.18Z" style="fill: rgb(242, 232, 109); transform-origin: 257.935px 279.624px;" id="el6di54f156xj" class="animable"></path><g id="elf2ndrhe47nn"><g style="opacity: 0.1; transform-origin: 256.115px 279.625px;" class="animable"><path d="M316.51,248.24c-.53,10.65-7,22.81-18.45,24.93-7.36,1.37-18.82-2-19.67-10-1-9.55,9.14-9.52,13.62-17.3q.51-.88,1-1.8c2.42,0,4.71,0,6.83.13C307.45,244.52,313.05,246,316.51,248.24Z" id="elgv2p0me5ki9" class="animable" style="transform-origin: 297.416px 258.769px;"></path><path d="M282,285.55c-5.34,2.5-11,5.05-16.68,7.54a38.58,38.58,0,0,0-7.38-1.46c-6.58-.19-13.41-.15-17.54-7.05-4.93-8.24,4.3-12.47,5.11-21.42.56-6.2.89-13.16,4.58-16.92,4.17-.35,8.38-.66,12.54-1,6.54,5.26,6,20.55,8.39,26.38S280.44,280.81,282,285.55Z" id="elcvkzhkhp37l" class="animable" style="transform-origin: 260.479px 269.165px;"></path><path d="M233.87,306.3c-13.05,5.3-22.38,8.88-22.38,8.88l-8.33-32.36c5.17,1.55,7.63,8.19,14.21,10.62C224.7,296.15,234.19,299,233.87,306.3Z" id="elolu8cxfkakd" class="animable" style="transform-origin: 218.519px 299px;"></path><path d="M236.87,251.73c.18-1.37.37-2.85.46-4.38-.68.05-1.34.12-2,.18-.09,1.33-.27,2.65-.43,3.94-.34,2.54-.62,4.74-.14,6.51.72,2.66-.47,8.94-4.55,13.32a13.28,13.28,0,0,1-12.94,4c-8.84-1.72-10.95-6.23-13.17-11-1.29-2.76-2.61-5.61-5.3-7.75-1-.76-2-1.66-3.08-2.65l.89,3.44c.32.27.63.53.94.77,2.32,1.85,3.5,4.37,4.74,7,2.23,4.78,4.75,10.19,14.59,12.12a18.78,18.78,0,0,0,3.61.36,14.94,14.94,0,0,0,11.19-4.94c4.23-4.56,6-11.55,5-15.21C236.3,256.07,236.58,254,236.87,251.73Z" id="elhlmzwwxx75f" class="animable" style="transform-origin: 216.525px 262.47px;"></path></g></g><path d="M210.49,257.08a105.45,105.45,0,0,1,3.9,11.95c1.25,4.15,2.35,8.32,3.46,12.48s4.93,20.93,5.87,25.12c0,.19-.3.24-.35.05-1.27-4.14-6.28-20.57-7.35-24.65s-2.19-8.18-3.13-12.29a106.49,106.49,0,0,1-2.6-12.61C210.28,257,210.44,257,210.49,257.08Z" style="fill: rgb(38, 50, 56); transform-origin: 217.005px 281.913px;" id="el4zhwd3xyqgq" class="animable"></path><g id="elyw8nt94wsc"><path d="M297.66,277.76c-4.65,2.48-10,5.11-15.69,7.79-5.34,2.5-11,5.05-16.68,7.54-11,4.83-22.15,9.45-31.42,13.21L231,307.47l67.78-63.3,1.1,0c7.59.31,13.19,1.75,16.65,4C325.58,254.18,320.1,265.81,297.66,277.76Z" style="opacity: 0.1; transform-origin: 275.843px 275.82px;" class="animable"></path></g><path d="M239.61,473l168.27-.17s-21.36-154.41-68.24-223.15c-12.89-18.88-40.39-10-49.43.11C267.23,275.55,239.07,472.37,239.61,473Z" style="fill: rgb(235, 235, 235); transform-origin: 323.741px 355.807px;" id="elbyrnz73qxmp" class="animable"></path><path d="M290.21,249.74s-10.48,13-19.92,40.88C264.8,306.83,234.36,473,234.36,473h13.39s20-135.39,28.52-171.92C279.28,288.09,290.21,249.74,290.21,249.74Z" style="fill: rgb(242, 232, 109); transform-origin: 262.285px 361.37px;" id="elwrrvrh3pdfe" class="animable"></path><g id="elttzfcrchu79"><path d="M280.85,283.36c-1,3.74-2,7.33-2.79,10.48h0c-2.44,1.06-5.57.81-8.75.18.38-1.47.71-2.62,1-3.41,1.64-4.82,3.3-9.2,4.94-13.14C277.27,279.52,279.47,281.36,280.85,283.36ZM259,399.87a9.92,9.92,0,0,0-.85-3.78c-2.05-4.11.55-13.83-5.74-19.27-2.67,14-5.34,28.1-7.77,41.05,7.18-.46,11.21-4.95,13.08-9.87A20.06,20.06,0,0,0,259,399.87Zm6.58-89.25c-2.66,12.46-6,29.29-9.54,47.4a29.88,29.88,0,0,0,10.7-5.71c2.55-15.09,5-28.91,7.09-39.5C271.46,312.4,268.6,311.25,265.54,310.62Zm-11,117.54c-.1.67-.2,1.34-.31,2l-1-.27a13.36,13.36,0,0,0-11.22,1.55c.16-.85.32-1.72.49-2.59a15.55,15.55,0,0,1,11.25-.9Zm-14.82,41.66a22.74,22.74,0,0,0,8.06,2.92l0,.21h-6.27a28.43,28.43,0,0,1-2.75-1.39,17.45,17.45,0,0,1-3.62-2.68c.13-.73.29-1.56.45-2.48A14.45,14.45,0,0,0,239.72,469.82Z" style="opacity: 0.1; transform-origin: 258.015px 375.21px;" class="animable"></path></g><path d="M325.16,239.18S307,337.61,306.43,352.09s-1.62,120.66-1.62,120.66H407.88s-17.54-167.87-62.88-219C331.45,238.5,325.16,239.18,325.16,239.18Z" style="fill: rgb(242, 232, 109); transform-origin: 356.345px 355.963px;" id="elebez2fk2349" class="animable"></path><g id="elu1a40mmzhxo"><path d="M345.06,428.1c1,8.3,2.75,17.86-5.37,21.11-13.65,5.46-16.77-17.38-21.37-24-3.25-4.7-9.84-6.59-12.88-10.14,0-3,.07-6,.11-9,4.37-5.1,15.8-2.13,21.33-3.16,6.47-1.21,13.14-2.7,18.64,3.18C352.08,413.1,344,419.19,345.06,428.1Zm61.46,33.15c-7.81,2-28.71-1.44-29.12,11.5h30.48S407.44,468.54,406.52,461.25ZM370,298.79a22.41,22.41,0,0,0-.2,12.22,20,20,0,0,0,8.27,10.93C375.54,313.93,372.86,306.16,370,298.79Zm-30.79-12.5c-7.62-2.06-9.84-10.9-20.67-10.44-2.3,12.95-4.84,27.51-7,40.52,2,2.07,4.85,3.54,9.2,3.73,10.17.44,14.71-4.2,19.91-8.19s16.4-1.43,16.58-10S347.71,288.58,339.2,286.29Zm47.61,67c-.26.23-.54.45-.83.66-5,3.51-13.44,2-20.23.76a42.52,42.52,0,0,0-8.33-1c-3,.18-5.82,1.65-8.57,3.07s-5.4,2.78-8.08,2.78a7.15,7.15,0,0,1-5-2c-5.83-5.32-1.09-12.51,2.71-18.3a33.73,33.73,0,0,0,3.33-5.74l.23-.59c2.22-5.91,4.73-12.6,12.89-14.32a11.79,11.79,0,0,1,2.47-.27c4.57,0,7.15,3.06,9.64,6,2,2.33,4,4.73,7.08,6.13l1.28.57c2.08.92,4.24,1.88,6.24,3,.27.92.53,1.84.79,2.77a61,61,0,0,0-7.84-3.93l-1.29-.57c-3.52-1.58-5.79-4.28-7.79-6.66-2.88-3.43-5.16-6.14-10.17-5.09-7.08,1.49-9.2,7.11-11.43,13.06l-.23.6a33.93,33.93,0,0,1-3.53,6.13c-4.45,6.77-7.27,11.86-3,15.73,3,2.75,6.07,1.39,10.79-1.05,2.94-1.52,6-3.09,9.38-3.29a42,42,0,0,1,8.79,1.05c6.43,1.15,14.43,2.59,18.73-.44a6.52,6.52,0,0,0,1.4-1.32C386.42,351.75,386.62,352.52,386.81,353.29Zm.44,45.45c7.1-3.77,5.95-15.65,1.93-22-10.46-16.47-42-9.5-42,5.09,0,8.75,10.7,9.52,19,10.7C375,393.82,378.77,403.25,387.25,398.74ZM363.86,284.32a10.82,10.82,0,0,1-3,.44c-4.17,0-6.8-2.73-9.35-5.38-2.11-2.19-4.3-4.45-7.49-5.63l-1.71-.62c-7.63-2.77-17.13-6.21-15.2-15,1.1-5,5.61-8.77,12.17-10.31.56.53,1.14,1.09,1.73,1.69-5.46,1-10.79,3.77-11.95,9-1.44,6.56,5.16,9.51,13.93,12.69l1.73.63c3.62,1.33,6.06,3.87,8.23,6.11,3,3.13,5.4,5.61,10,4.49ZM355,472.75h-2.14a9.47,9.47,0,0,0,.73-6.09c-1.43-6.56-8.66-6.49-18-5.71l-1.83.15c-3.86.29-7.13-1-10-2.13a18,18,0,0,0-6.26-1.67,7.6,7.6,0,0,0-5.1,2.08,8.42,8.42,0,0,0-2.82,6.37,18,18,0,0,0,1.31,7h-2.13a19.35,19.35,0,0,1-1.18-7.08,10.46,10.46,0,0,1,3.52-7.81,9.53,9.53,0,0,1,6.39-2.55,19.69,19.69,0,0,1,7,1.8c2.83,1.11,5.77,2.25,9.15,2l1.82-.15c8.09-.67,18.15-1.51,20.07,7.28A11.42,11.42,0,0,1,355,472.75ZM327.73,356c-1.92-6.26,4.4-15.86-3.54-19-6-2.41-12,1.28-16.82,6.33-.54,4-.87,7-.94,8.8-.17,4.45-.39,17.54-.62,33.55,5.85-.8,17.41,4.12,22.61-8.14C332.4,368.13,329.64,362.26,327.73,356Zm77,91.77c-2.28,1.24-5.27,1.28-8.05,1.32-2.61,0-5.31.08-7.26,1-.65.32-1.29.65-1.92,1-3.93,2-7.95,4.07-13.53,4.07a26.74,26.74,0,0,1-6.35-.81c-10.52-2.57-11.21-10.86-11.72-16.9-.19-2.25-.36-4.38-1-5.64-1.76-3.37-1.5-10.57,1.67-15.93,2-3.38,6-7.45,13.5-7.6,10-.19,13.63,4.56,16.83,8.76,1.77,2.34,3.45,4.55,6.11,5.87a44.53,44.53,0,0,1,8.87,5.66h0c.18,1.08.34,2.14.51,3.19a38.44,38.44,0,0,0-10.26-7.07c-3.08-1.52-5-4-6.83-6.45-3.11-4.1-6-8-14.6-8h-.59a13.32,13.32,0,0,0-11.82,6.62c-3.05,5.15-2.89,11.54-1.62,14,.85,1.62,1,3.83,1.24,6.39.51,6,1.08,12.9,10.2,15.12a24.85,24.85,0,0,0,5.89.76c5.09,0,8.76-1.88,12.6-3.85l1.95-1c2.36-1.16,5.29-1.21,8.12-1.25,3.49-.05,6.11-.21,7.77-1.5C404.52,446.32,404.62,447.05,404.72,447.76Z" style="opacity: 0.1; transform-origin: 356.66px 360.285px;" class="animable"></path></g><path d="M337.48,280.08c11.95,27.28,52.56,78.82,52.65,85.25,0,1-9.86,10.18-9.8,12.68.2,10.2,21.8,90.87,31,84.62,12.17-8.24,58.5-65.07,53.5-93.56S376.48,272.7,364.24,262.88C341.26,244.46,317,233.22,337.48,280.08Z" style="fill: rgb(211, 118, 106); transform-origin: 397.487px 354.962px;" id="el8fs8k5muauw" class="animable"></path><path d="M328.62,403.74c.79,9.2,11.18,3,11.18,3s-12.8,12.52-8.31,21.69c4.34,8.82,16.62.88,17.51.33-.67.67-12.13,12.48-6.67,21.23,5.67,9.08,16.63-1,17.34-1.65-.44.83-6,11.9-.35,17.61,9.72,9.79,28.38-20.54,39.2-23.3,0,0,13.61,11.54,13.91,12,0,0-4.06-6.74-2.57-13,1.84-7.78,4.12-14.44,2.41-19a10.1,10.1,0,0,0-9.93-6.85s5.72-7.95,1.64-15c-2.1-3.59-9.73-3.43-9.73-3.43s4.32-6.55.3-12.57c-3.19-4.81-10.34-3.9-10.34-3.9s1.22-8.21-3.64-12.07C370.8,361.07,326.94,384.05,328.62,403.74Z" style="fill: rgb(211, 118, 106); transform-origin: 370.723px 417.586px;" id="elq0agv6w26k" class="animable"></path><path d="M383.05,380.92a.13.13,0,0,0-.07-.25c-16.27,4-32.91,13.45-43.78,26.34-.36.42.17,1.19.66.8C353.6,396.67,366.69,387.88,383.05,380.92Z" style="fill: rgb(38, 50, 56); transform-origin: 361.11px 394.292px;" id="eljp7thmv3oda" class="animable"></path><path d="M394.42,397.22c.18-.08.06-.37-.14-.32-16.74,4.25-35.19,15.37-46,31.7-.37.56-.14,1.43.33.82C356.63,419.11,379.66,403.4,394.42,397.22Z" style="fill: rgb(38, 50, 56); transform-origin: 371.302px 413.261px;" id="el8tur0vo5ows" class="animable"></path><path d="M359.31,449.74C370.25,434.48,385,424.26,401.63,416c.22-.11,0-.4-.16-.36-9.25,1.85-19.31,8.25-26.71,13.9a49.55,49.55,0,0,0-16,19.87C358.64,449.67,359.07,450.06,359.31,449.74Z" style="fill: rgb(38, 50, 56); transform-origin: 380.231px 432.748px;" id="elo7lvvm7kub" class="animable"></path><path d="M384,380.88a.84.84,0,0,0,.07.16l.08.06h0s.07,0,.13,0a10.59,10.59,0,0,1,10.21,4.41,8.87,8.87,0,0,1,1.62,4.77c0,3.53-2,7.09-1.86,7.12,4.28.27,8.61,2.58,10.41,6.45a9.48,9.48,0,0,1,.27,5.61,28.18,28.18,0,0,1-2.63,6.28c-.16.23,0,.44.18.42a9.54,9.54,0,0,1,8.62,5.18c1.56,3.21,1.49,6.87.79,10.3-.83,3.9-2.43,7.62-2.66,11.64a19.44,19.44,0,0,0,.33,4.93,15.5,15.5,0,0,0,1.69,4.41c.17.3.48.51.28.11a11.94,11.94,0,0,1-1.49-6.68,26.74,26.74,0,0,1,1.53-6.21c1.28-3.89,3-7.74,3.4-11.88.31-3.61-.46-7.16-3.21-9.66a10.38,10.38,0,0,0-9-2.47,28.6,28.6,0,0,0,4-6.48,8.92,8.92,0,0,0,.12-6.41c-1.95-4.57-6.95-6.38-11.63-6.25.85-1.36,2.8-4,3-6.69a9,9,0,0,0-1.78-6c-2.9-3.74-7.6-4.24-12-3.52a.18.18,0,0,0,0-.13c1.47-3,1.11-7.47-2-9.26C385.2,375.3,384,380.88,384,380.88Z" style="fill: rgb(38, 50, 56); transform-origin: 398.752px 412.02px;" id="elnvrw04c2u3" class="animable"></path><path d="M429.71,315.21l-50,42.13s-39.27-61-52.22-91c-10.88-25.19,2.87-33.36,31.19-12.55C385.46,273.45,429.71,315.21,429.71,315.21Z" style="fill: rgb(242, 232, 109); transform-origin: 376.739px 299.648px;" id="elqc8p7y49q8" class="animable"></path><g id="el4ibj3vjvijx"><g style="opacity: 0.1; transform-origin: 375.503px 301.609px;" class="animable"><path d="M408.52,295.73c.74.83,1.49,1.72,2.27,2.64,3.79,4.47,8.37,9.87,13.39,11.67C420.39,306.53,414.91,301.49,408.52,295.73Zm-11.66-8.48c-5.2-1.13-8.41-2-9-6.06a6.15,6.15,0,0,1,.38-3.39l-1.57-1.35a7.93,7.93,0,0,0-.79,5c.81,5.63,5.76,6.7,10.55,7.73a26.57,26.57,0,0,1,7.5,2.41l-4.12-3.68C398.84,287.68,397.84,287.46,396.86,287.25Z" id="elygd3rexehdk" class="animable" style="transform-origin: 404.974px 293.245px;"></path><path d="M377.75,290.43c-7.87,1.65-10.06,13.39-8,20.58,5.48,18.72,37.71,20.79,41.8,6.78,2.46-8.39-7.63-12.11-15.26-15.54C388.14,298.57,387.15,288.46,377.75,290.43Z" id="elyy1oyig0yuf" class="animable" style="transform-origin: 390.474px 308.538px;"></path><path d="M357.22,301.94c-.1,4.6-3.39,6-7.23,6.91-4.61-7.91-9.16-16-13.16-23.49a11.81,11.81,0,0,0,2.37.93C347.71,288.58,357.41,293.39,357.22,301.94Z" id="elzhxsdyz8jg" class="animable" style="transform-origin: 347.026px 297.105px;"></path><path d="M375.42,331l-1.28-.57c-3.1-1.4-5.12-3.8-7.08-6.13-2.49-3-5.07-6-9.64-6a11.08,11.08,0,0,0-1.77.14c.37.63.74,1.26,1.12,1.88,4.06-.3,6.17,2.21,8.76,5.3,2,2.38,4.27,5.08,7.79,6.66l1.29.57c7.19,3.2,14.63,6.51,13.4,13.9a8,8,0,0,1-3.18,5.57,12.82,12.82,0,0,1-7.21,1.81l1.25,2a19.67,19.67,0,0,0,2.71-.34l7.9-6.65a13.56,13.56,0,0,0,.5-2C391.46,338.16,382.94,334.36,375.42,331Z" id="elqu8zqncjknm" class="animable" style="transform-origin: 372.9px 337.215px;"></path><path d="M371.83,264c-1-.78-1.93-1.56-2.88-2.31.13.3.25.61.37.92,1.72,4.67,1.45,11-.65,15.15a9.92,9.92,0,0,1-2.24,3,7.51,7.51,0,0,1-3,1.63c-4.93,1.39-7.38-1.15-10.49-4.38-2.17-2.24-4.61-4.78-8.23-6.11l-1.73-.63c-8.77-3.18-15.37-6.13-13.93-12.69,1.38-6.29,8.69-9,15.08-9.44.66,0,1.34-.06,2-.06a31.89,31.89,0,0,1,6.74.73q-2.3-1.47-4.42-2.64a30.49,30.49,0,0,0-4.48,0c-9.07.62-15.54,4.84-16.89,11-1.93,8.78,7.57,12.22,15.2,15l1.71.62c3.19,1.18,5.38,3.44,7.49,5.63,2.55,2.65,5.18,5.38,9.35,5.38a11.1,11.1,0,0,0,3.12-.47,10.44,10.44,0,0,0,6.46-5.63A22.42,22.42,0,0,0,371.83,264Z" id="elkdd0c81sx6j" class="animable" style="transform-origin: 349.648px 265.944px;"></path></g></g><path d="M377.77,341.28a107.92,107.92,0,0,1,9.09-8.69c3.19-2.92,6.47-5.72,9.74-8.53s16.74-13.5,20.1-16.17c.15-.12.34.17.2.3-3.19,2.93-15.82,14.56-19,17.3s-6.42,5.51-9.72,8.14-6.63,5.6-10.23,7.81C377.83,341.49,377.69,341.37,377.77,341.28Z" style="fill: rgb(38, 50, 56); transform-origin: 397.348px 324.657px;" id="elipwqem66jz8" class="animable"></path><path d="M337.2,286.26c12.69,20.93,30.72,50,42.67,71l-.33-.05c1.16-.91,2.35-1.79,3.53-2.68-1.13,1.07-2.27,2.14-3.43,3.19-15.66-22.84-30.39-46.45-42.44-71.42Z" style="fill: rgb(38, 50, 56); transform-origin: 360.135px 321.99px;" id="elydhv25asnzs" class="animable"></path><path d="M337.09,292.35c3.31,3.14,6.3,6.35,9.3,9.78a26.6,26.6,0,0,1-9.3-9.78Z" style="fill: rgb(38, 50, 56); transform-origin: 341.74px 297.24px;" id="elhehg5ptei4g" class="animable"></path><path d="M299.08,275.38c10.54-.81,22.58-21.12,25.36-35.36.18-1-13.88-33.1-16-39.75-.43-1.37-38.56,23.47-38.56,23.47s8.56,12.64,12.19,24.27C282.36,249,288.9,276.16,299.08,275.38Z" style="fill: rgb(211, 118, 106); transform-origin: 297.161px 237.806px;" id="el8viizc8aa7o" class="animable"></path><path d="M269.88,223.74s8.56,12.64,12.2,24.26c.06.24,27,.93,33.07-30.89-3-7.29-5.85-14.14-6.71-16.84C308,198.9,269.88,223.74,269.88,223.74Z" style="fill: rgb(38, 50, 56); transform-origin: 292.515px 224.134px;" id="el6ceb4ygrkrr" class="animable"></path><path d="M329.33,166.12c1.92,16.16-14.14,58.93-26.8,66.83-18.37,11.46-44.46,8.17-53.19-13-8.46-20.52,13.44-75.89,27.22-82.66C296.86,127.31,326.5,142.26,329.33,166.12Z" style="fill: rgb(211, 118, 106); transform-origin: 288.469px 186.803px;" id="eldmb86xicmkg" class="animable"></path><g id="elyb7cojhwsx"><path d="M249.33,220c8.73,21.15,34.82,24.45,53.19,13,5.13-3.2,10.82-12.14,15.66-22.71L311.87,191s-8.06,11.81-14.19,15.31c-9.18,5.24-19.28.74-28.4-8.79l-4.75-.49s-11.76,8.38-14.77-6.94C247.1,201.88,246.43,213,249.33,220Z" style="fill: rgb(38, 50, 56); opacity: 0.3; transform-origin: 282.81px 214.793px;" class="animable"></path></g><path d="M283.82,186.07c.06-.11.17.22.12.33-1.15,2.86-2,6.32.26,8.24.07.06,0,.2-.09.15C281.09,193.17,282.26,188.58,283.82,186.07Z" style="fill: rgb(38, 50, 56); transform-origin: 283.23px 190.424px;" id="elbb6aqccmm3" class="animable"></path><path d="M287.51,184c4.77,1.37,1.69,10.81-2.73,9.55S283.51,182.86,287.51,184Z" style="fill: rgb(38, 50, 56); transform-origin: 286.273px 188.785px;" id="elc9rrqofpey" class="animable"></path><path d="M267.31,181c0-.12-.28.07-.31.19-.86,2.95-2.35,6.19-5.31,6.3-.09,0-.13.16,0,.17C265,188.29,267,184,267.31,181Z" style="fill: rgb(38, 50, 56); transform-origin: 264.458px 184.342px;" id="elrksr5kd26wd" class="animable"></path><path d="M265.69,177.12c-4.59-1.89-8,7.43-3.78,9.18S269.54,178.71,265.69,177.12Z" style="fill: rgb(38, 50, 56); transform-origin: 263.681px 181.693px;" id="elkepyd4akmm" class="animable"></path><path d="M292.62,181c-1.15-.8-2.07-1.72-3.13-2.62s-2.23-1.71-2.67-3.29a2.1,2.1,0,0,1,1.21-2.26c1.86-.71,3.62.18,5.1,1.35a7.63,7.63,0,0,1,3,4.65C296.52,180.75,294.13,182,292.62,181Z" style="fill: rgb(38, 50, 56); transform-origin: 291.482px 176.965px;" id="elp0ays2g1avk" class="animable"></path><path d="M263.56,171.47a39.46,39.46,0,0,0,4.07-.18c1.56-.09,2.82,0,4.12-1a2.09,2.09,0,0,0,.41-2.53c-1.05-1.69-3-2.06-4.87-2a7.61,7.61,0,0,0-5.18,1.9C260.6,168.91,261.72,171.39,263.56,171.47Z" style="fill: rgb(38, 50, 56); transform-origin: 266.91px 168.613px;" id="el0pq6mw8lblzn" class="animable"></path><path d="M279.37,214.12c-.92.46-1.93,1.17-3,.91a8,8,0,0,1-2.91-1.76.11.11,0,0,0-.17.11,4.13,4.13,0,0,0,3.19,2.8,3.29,3.29,0,0,0,3.15-1.84C279.71,214.19,279.51,214.05,279.37,214.12Z" style="fill: rgb(38, 50, 56); transform-origin: 276.468px 214.718px;" id="el83hrztsvnoe" class="animable"></path><path d="M279.15,204.36a10.46,10.46,0,0,1-8.09,2.26,13,13,0,0,1-3.64-1,4.42,4.42,0,0,1-.66-.3l-.61-.31a.77.77,0,0,1-.37-.85v0a1,1,0,0,1,.12-.29v0l.09-.26c.67-2.27,2-5.62,2-5.62-.95.14-5.77.66-5.31-.5,3.75-9.55,7.93-20.17,13.69-28.89a.29.29,0,0,1,.51.25c-3.25,9.33-8.12,18-11.53,27.33,1.51-.07,4-.3,5.17.11.29.19-2.7,6.44-2.92,7.48a.5.5,0,0,0,0,.11c3.62,1.72,6.85,1.51,11.35.16C279.23,203.91,279.4,204.18,279.15,204.36Z" style="fill: rgb(38, 50, 56); transform-origin: 270.96px 187.606px;" id="elh75rp6hkc6c" class="animable"></path><path d="M269.59,206.06a11.55,11.55,0,0,0,3.86,4.41,5.18,5.18,0,0,0,3.07.8c2.36-.15,2.82-2.2,2.75-4.05a12.37,12.37,0,0,0-.48-2.89A15,15,0,0,1,269.59,206.06Z" style="fill: rgb(38, 50, 56); transform-origin: 274.433px 207.804px;" id="el9hqjizh33iw" class="animable"></path><path d="M273.45,210.47a5.18,5.18,0,0,0,3.07.8c2.36-.15,2.82-2.2,2.75-4.05C276.81,207,274.11,208.17,273.45,210.47Z" style="fill: rgb(255, 152, 185); transform-origin: 276.363px 209.236px;" id="elkj7igfo233j" class="animable"></path><path d="M312.64,203c-1.89-2.63-1.76-17.22-1.76-17.22s-24.09-16.16-22-40.7c0,0-15.73,11.31-27.47,12,0,0,5.74-24.57,29.13-23,0,0,24.09-3.73,38.35,21.47S319.32,205,319.32,205Z" style="fill: rgb(38, 50, 56); transform-origin: 297.424px 169.443px;" id="el5f4ltexfk9s" class="animable"></path><path d="M290.53,140.68c-1.92,3.6-2.1,8.13-1.85,12.15a42.91,42.91,0,0,0,2.63,12,38.18,38.18,0,0,0,5.91,11c3,3.7,7,6.5,11,9.12.13.09,0,.31-.14.23-4.22-2.62-8.43-5.31-11.83-9a39,39,0,0,1-6.78-11.13,31.26,31.26,0,0,1-2.83-12.76c.05-4.34,1.55-8,3.47-11.86C290.23,140.19,290.68,140.4,290.53,140.68Z" style="fill: rgb(38, 50, 56); transform-origin: 297.457px 162.761px;" id="elug92wo0mq6d" class="animable"></path><path d="M311,199s12.83-12.25,18.58-7.4-5.89,24-14.05,25.31a7.87,7.87,0,0,1-9.51-6.23Z" style="fill: rgb(211, 118, 106); transform-origin: 318.569px 203.788px;" id="el1lwm18mjfsf" class="animable"></path><path d="M326.14,197a.11.11,0,0,1,0,.21c-5.75,1.09-9.55,5.46-12.54,10.18,2-1.65,4.35-2.29,6.61.12.12.13,0,.32-.2.26a4.84,4.84,0,0,0-5.56.6,23.8,23.8,0,0,0-3.35,3.73c-.34.42-1.15,0-.86-.52l.07-.11C311.54,204.7,318.72,196.26,326.14,197Z" style="fill: rgb(38, 50, 56); transform-origin: 318.198px 204.613px;" id="el81885nhotdb" class="animable"></path><path d="M344.14,173.78l1.11-29.13S326.32,128.73,321.54,126s-25.48-8.53-25.48-8.53L277,135.1Z" style="fill: rgb(242, 232, 109); transform-origin: 311.125px 145.625px;" id="el4lks1kkhssv" class="animable"></path><g id="elk2lzz93zm9"><path d="M344.14,173.78l1.11-29.13S326.32,128.73,321.54,126s-25.48-8.53-25.48-8.53L277,135.1Z" style="opacity: 0.1; transform-origin: 311.125px 145.625px;" class="animable"></path></g><path d="M253.49,139.89s46.95,14.48,95.18,57.1l-4.53-23.21S312.74,142.5,277,135.1Z" style="fill: rgb(242, 232, 109); transform-origin: 301.08px 166.045px;" id="elh3cpnb65iqg" class="animable"></path><g id="elm7ypm1wzr4"><path d="M253.49,139.89s46.95,14.48,95.18,57.1l-4.53-23.21S312.74,142.5,277,135.1Z" style="opacity: 0.2; transform-origin: 301.08px 166.045px;" class="animable"></path></g><g id="elf78o0y7jviu"><g style="opacity: 0.1; transform-origin: 302.96px 162.99px;" class="animable"><path d="M274,136.49a212.71,212.71,0,0,1,36.71,16A223,223,0,0,1,343,176.25c-2.63-2.06-5.27-4.1-8-6.07a283.54,283.54,0,0,0-24.83-16.78c-11.55-6.63-23.87-11.91-36.21-16.91Z" id="eloj73v7kos0h" class="animable" style="transform-origin: 308.48px 156.37px;"></path><path d="M269.2,138.46A225.26,225.26,0,0,1,309,156.14a207.21,207.21,0,0,1,34.74,26.27q-4.14-3.54-8.44-6.87A256.54,256.54,0,0,0,308.52,157c-12.52-7.3-25.88-13.13-39.32-18.54Z" id="el6zvxkwp0zah" class="animable" style="transform-origin: 306.47px 160.435px;"></path><path d="M261.76,139.69a267.21,267.21,0,0,1,44.32,19.8,187.51,187.51,0,0,1,38.08,30q-4.41-4.18-9.07-8.05a218.72,218.72,0,0,0-29.51-21.13c-14-8.1-28.86-14.58-43.82-20.66Z" id="el4ot73s50hdt" class="animable" style="transform-origin: 302.96px 164.57px;"></path></g></g></g><g id="freepik--Table--inject-208" class="animable" style="transform-origin: 250px 472.704px;"><path d="M49.17,472.7c128.67-.61,273-.61,401.66,0-128.67.62-273,.62-401.66,0Z" style="fill: rgb(38, 50, 56); transform-origin: 250px 472.704px;" id="elbjab35tu5if" class="animable"></path></g><defs>     <filter id="active" height="200%">         <feMorphology in="SourceAlpha" result="DILATED" operator="dilate" radius="2"></feMorphology>                <feFlood flood-color="#32DFEC" flood-opacity="1" result="PINK"></feFlood>        <feComposite in="PINK" in2="DILATED" operator="in" result="OUTLINE"></feComposite>        <feMerge>            <feMergeNode in="OUTLINE"></feMergeNode>            <feMergeNode in="SourceGraphic"></feMergeNode>        </feMerge>    </filter>    <filter id="hover" height="200%">        <feMorphology in="SourceAlpha" result="DILATED" operator="dilate" radius="2"></feMorphology>                <feFlood flood-color="#ff0000" flood-opacity="0.5" result="PINK"></feFlood>        <feComposite in="PINK" in2="DILATED" operator="in" result="OUTLINE"></feComposite>        <feMerge>            <feMergeNode in="OUTLINE"></feMergeNode>            <feMergeNode in="SourceGraphic"></feMergeNode>        </feMerge>            <feColorMatrix type="matrix" values="0   0   0   0   0                0   1   0   0   0                0   0   0   0   0                0   0   0   1   0 "></feColorMatrix>    </filter></defs></svg>